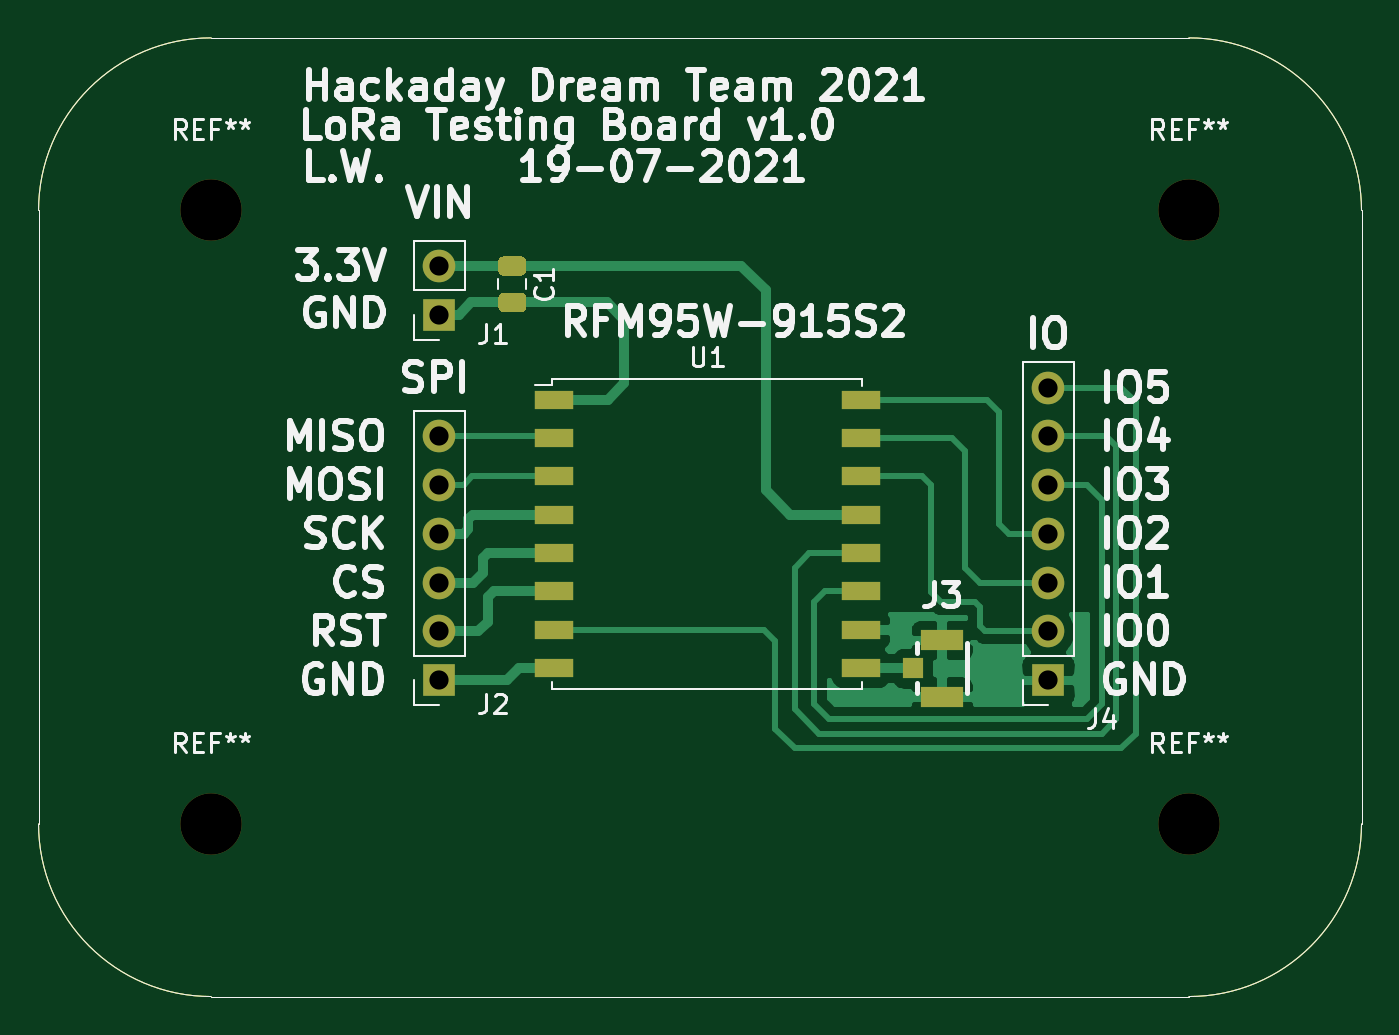
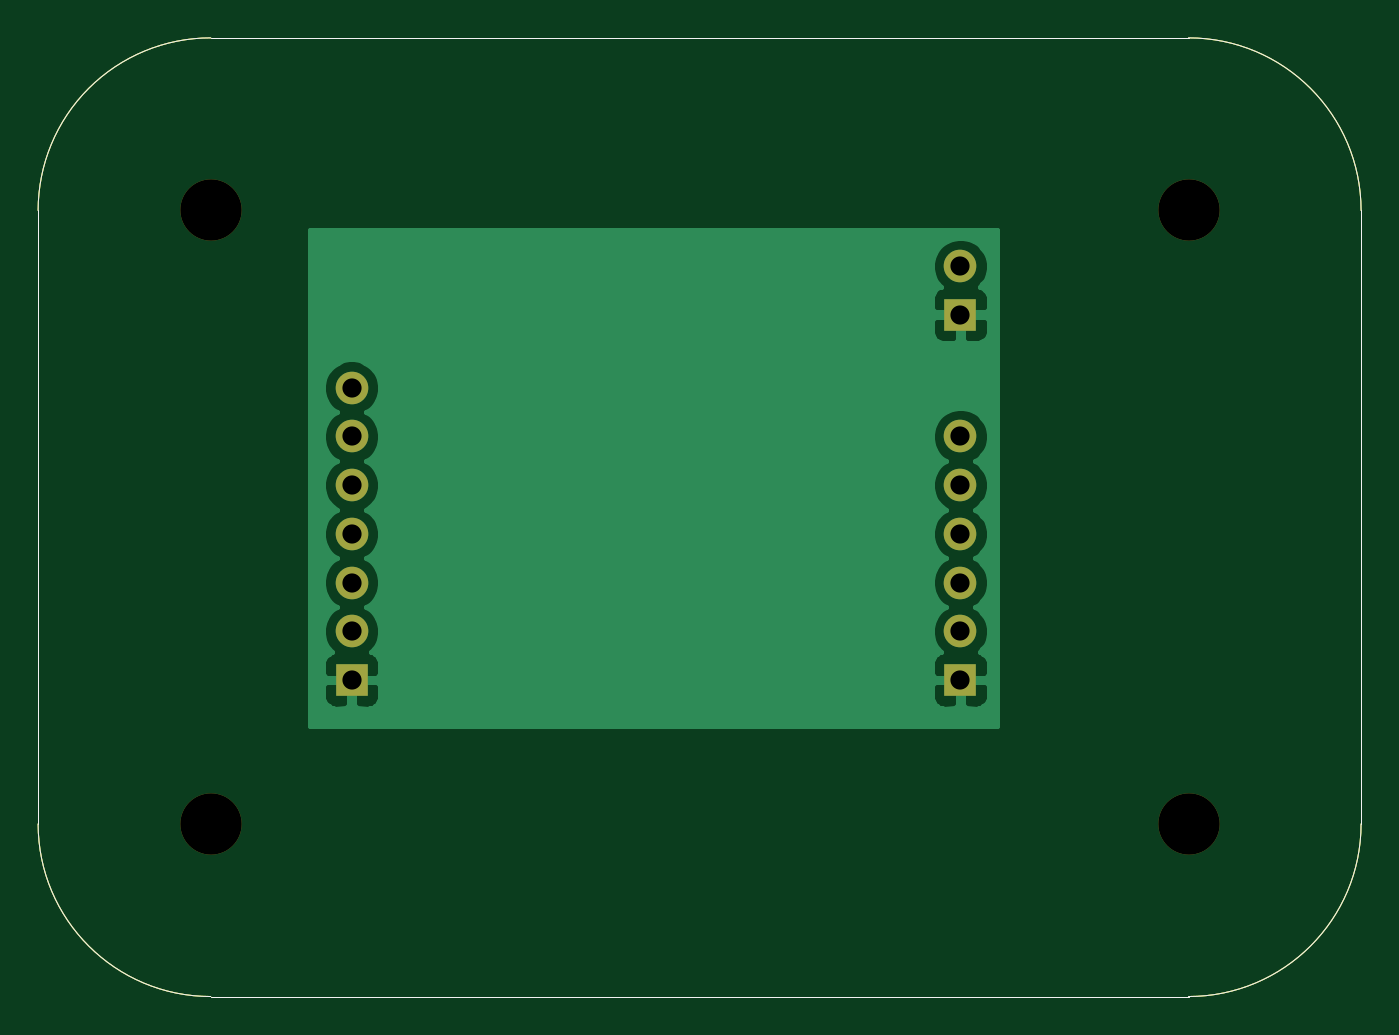
Circuit board: 10 layer files. Board 69.0 x 50.0 mm.
- bottom_copper: lora-testing-board-B_Cu.gbr (24965 bytes)
- bottom_mask: lora-testing-board-B_Mask.gbr (1793 bytes)
- paste: lora-testing-board-B_Paste.gbr (1030 bytes)
- bottom_silk: lora-testing-board-B_SilkS.gbr (1031 bytes)
- outline: lora-testing-board-Edge_Cuts.gbr (1003 bytes)
- top_copper: lora-testing-board-F_Cu.gbr (20351 bytes)
- top_mask: lora-testing-board-F_Mask.gbr (3081 bytes)
- paste: lora-testing-board-F_Paste.gbr (2318 bytes)
- top_silk: lora-testing-board-F_SilkS.gbr (42749 bytes)
- drill: lora-testing-board.drl (490 bytes)

=== bottom_copper: lora-testing-board-B_Cu.gbr (24965 bytes, source omitted) ===
=== bottom_mask: lora-testing-board-B_Mask.gbr ===
%TF.GenerationSoftware,KiCad,Pcbnew,(5.1.10)-1*%
%TF.CreationDate,2021-08-02T08:48:12-04:00*%
%TF.ProjectId,lora-testing-board,6c6f7261-2d74-4657-9374-696e672d626f,rev?*%
%TF.SameCoordinates,Original*%
%TF.FileFunction,Soldermask,Bot*%
%TF.FilePolarity,Negative*%
%FSLAX46Y46*%
G04 Gerber Fmt 4.6, Leading zero omitted, Abs format (unit mm)*
G04 Created by KiCad (PCBNEW (5.1.10)-1) date 2021-08-02 08:48:12*
%MOMM*%
%LPD*%
G01*
G04 APERTURE LIST*
%TA.AperFunction,Profile*%
%ADD10C,0.050000*%
%TD*%
%ADD11C,3.200000*%
%ADD12R,1.700000X1.700000*%
%ADD13O,1.700000X1.700000*%
G04 APERTURE END LIST*
D10*
X137000000Y-118000000D02*
G75*
G02*
X128000000Y-127000000I-9000000J0D01*
G01*
X77000000Y-127000000D02*
G75*
G02*
X68000000Y-118000000I0J9000000D01*
G01*
X128000000Y-77000000D02*
G75*
G02*
X137000000Y-86000000I0J-9000000D01*
G01*
X68000000Y-86000000D02*
G75*
G02*
X77000000Y-77000000I9000000J0D01*
G01*
X128000000Y-77000000D02*
X77000000Y-77000000D01*
X137000000Y-118000000D02*
X137000000Y-86000000D01*
X77000000Y-127000000D02*
X128000000Y-127000000D01*
X68000000Y-86000000D02*
X68000000Y-118000000D01*
D11*
%TO.C,REF\u002A\u002A*%
X77000000Y-86000000D03*
%TD*%
%TO.C,REF\u002A\u002A*%
X128000000Y-86000000D03*
%TD*%
%TO.C,REF\u002A\u002A*%
X128000000Y-118000000D03*
%TD*%
%TO.C,REF\u002A\u002A*%
X77000000Y-118000000D03*
%TD*%
D12*
%TO.C,J1*%
X88900000Y-91440000D03*
D13*
X88900000Y-88900000D03*
%TD*%
D12*
%TO.C,J2*%
X88900000Y-110490000D03*
D13*
X88900000Y-107950000D03*
X88900000Y-105410000D03*
X88900000Y-102870000D03*
X88900000Y-100330000D03*
X88900000Y-97790000D03*
%TD*%
D12*
%TO.C,J4*%
X120650000Y-110490000D03*
D13*
X120650000Y-107950000D03*
X120650000Y-105410000D03*
X120650000Y-102870000D03*
X120650000Y-100330000D03*
X120650000Y-97790000D03*
X120650000Y-95250000D03*
%TD*%
M02*

=== paste: lora-testing-board-B_Paste.gbr ===
%TF.GenerationSoftware,KiCad,Pcbnew,(5.1.10)-1*%
%TF.CreationDate,2021-08-02T08:48:12-04:00*%
%TF.ProjectId,lora-testing-board,6c6f7261-2d74-4657-9374-696e672d626f,rev?*%
%TF.SameCoordinates,Original*%
%TF.FileFunction,Paste,Bot*%
%TF.FilePolarity,Positive*%
%FSLAX46Y46*%
G04 Gerber Fmt 4.6, Leading zero omitted, Abs format (unit mm)*
G04 Created by KiCad (PCBNEW (5.1.10)-1) date 2021-08-02 08:48:12*
%MOMM*%
%LPD*%
G01*
G04 APERTURE LIST*
%TA.AperFunction,Profile*%
%ADD10C,0.050000*%
%TD*%
G04 APERTURE END LIST*
D10*
X137000000Y-118000000D02*
G75*
G02*
X128000000Y-127000000I-9000000J0D01*
G01*
X77000000Y-127000000D02*
G75*
G02*
X68000000Y-118000000I0J9000000D01*
G01*
X128000000Y-77000000D02*
G75*
G02*
X137000000Y-86000000I0J-9000000D01*
G01*
X68000000Y-86000000D02*
G75*
G02*
X77000000Y-77000000I9000000J0D01*
G01*
X128000000Y-77000000D02*
X77000000Y-77000000D01*
X137000000Y-118000000D02*
X137000000Y-86000000D01*
X77000000Y-127000000D02*
X128000000Y-127000000D01*
X68000000Y-86000000D02*
X68000000Y-118000000D01*
M02*

=== bottom_silk: lora-testing-board-B_SilkS.gbr ===
%TF.GenerationSoftware,KiCad,Pcbnew,(5.1.10)-1*%
%TF.CreationDate,2021-08-02T08:48:12-04:00*%
%TF.ProjectId,lora-testing-board,6c6f7261-2d74-4657-9374-696e672d626f,rev?*%
%TF.SameCoordinates,Original*%
%TF.FileFunction,Legend,Bot*%
%TF.FilePolarity,Positive*%
%FSLAX46Y46*%
G04 Gerber Fmt 4.6, Leading zero omitted, Abs format (unit mm)*
G04 Created by KiCad (PCBNEW (5.1.10)-1) date 2021-08-02 08:48:12*
%MOMM*%
%LPD*%
G01*
G04 APERTURE LIST*
%TA.AperFunction,Profile*%
%ADD10C,0.050000*%
%TD*%
G04 APERTURE END LIST*
D10*
X137000000Y-118000000D02*
G75*
G02*
X128000000Y-127000000I-9000000J0D01*
G01*
X77000000Y-127000000D02*
G75*
G02*
X68000000Y-118000000I0J9000000D01*
G01*
X128000000Y-77000000D02*
G75*
G02*
X137000000Y-86000000I0J-9000000D01*
G01*
X68000000Y-86000000D02*
G75*
G02*
X77000000Y-77000000I9000000J0D01*
G01*
X128000000Y-77000000D02*
X77000000Y-77000000D01*
X137000000Y-118000000D02*
X137000000Y-86000000D01*
X77000000Y-127000000D02*
X128000000Y-127000000D01*
X68000000Y-86000000D02*
X68000000Y-118000000D01*
M02*

=== outline: lora-testing-board-Edge_Cuts.gbr ===
%TF.GenerationSoftware,KiCad,Pcbnew,(5.1.10)-1*%
%TF.CreationDate,2021-08-02T08:48:12-04:00*%
%TF.ProjectId,lora-testing-board,6c6f7261-2d74-4657-9374-696e672d626f,rev?*%
%TF.SameCoordinates,Original*%
%TF.FileFunction,Profile,NP*%
%FSLAX46Y46*%
G04 Gerber Fmt 4.6, Leading zero omitted, Abs format (unit mm)*
G04 Created by KiCad (PCBNEW (5.1.10)-1) date 2021-08-02 08:48:12*
%MOMM*%
%LPD*%
G01*
G04 APERTURE LIST*
%TA.AperFunction,Profile*%
%ADD10C,0.050000*%
%TD*%
G04 APERTURE END LIST*
D10*
X137000000Y-118000000D02*
G75*
G02*
X128000000Y-127000000I-9000000J0D01*
G01*
X77000000Y-127000000D02*
G75*
G02*
X68000000Y-118000000I0J9000000D01*
G01*
X128000000Y-77000000D02*
G75*
G02*
X137000000Y-86000000I0J-9000000D01*
G01*
X68000000Y-86000000D02*
G75*
G02*
X77000000Y-77000000I9000000J0D01*
G01*
X128000000Y-77000000D02*
X77000000Y-77000000D01*
X137000000Y-118000000D02*
X137000000Y-86000000D01*
X77000000Y-127000000D02*
X128000000Y-127000000D01*
X68000000Y-86000000D02*
X68000000Y-118000000D01*
M02*

=== top_copper: lora-testing-board-F_Cu.gbr (20351 bytes, source omitted) ===
=== top_mask: lora-testing-board-F_Mask.gbr ===
%TF.GenerationSoftware,KiCad,Pcbnew,(5.1.10)-1*%
%TF.CreationDate,2021-08-02T08:48:12-04:00*%
%TF.ProjectId,lora-testing-board,6c6f7261-2d74-4657-9374-696e672d626f,rev?*%
%TF.SameCoordinates,Original*%
%TF.FileFunction,Soldermask,Top*%
%TF.FilePolarity,Negative*%
%FSLAX46Y46*%
G04 Gerber Fmt 4.6, Leading zero omitted, Abs format (unit mm)*
G04 Created by KiCad (PCBNEW (5.1.10)-1) date 2021-08-02 08:48:12*
%MOMM*%
%LPD*%
G01*
G04 APERTURE LIST*
%TA.AperFunction,Profile*%
%ADD10C,0.050000*%
%TD*%
%ADD11C,3.200000*%
%ADD12R,1.700000X1.700000*%
%ADD13O,1.700000X1.700000*%
%ADD14R,1.050000X1.050000*%
%ADD15R,2.200000X1.050000*%
%ADD16R,2.000000X1.000000*%
G04 APERTURE END LIST*
D10*
X137000000Y-118000000D02*
G75*
G02*
X128000000Y-127000000I-9000000J0D01*
G01*
X77000000Y-127000000D02*
G75*
G02*
X68000000Y-118000000I0J9000000D01*
G01*
X128000000Y-77000000D02*
G75*
G02*
X137000000Y-86000000I0J-9000000D01*
G01*
X68000000Y-86000000D02*
G75*
G02*
X77000000Y-77000000I9000000J0D01*
G01*
X128000000Y-77000000D02*
X77000000Y-77000000D01*
X137000000Y-118000000D02*
X137000000Y-86000000D01*
X77000000Y-127000000D02*
X128000000Y-127000000D01*
X68000000Y-86000000D02*
X68000000Y-118000000D01*
D11*
%TO.C,REF\u002A\u002A*%
X77000000Y-86000000D03*
%TD*%
%TO.C,REF\u002A\u002A*%
X128000000Y-86000000D03*
%TD*%
%TO.C,REF\u002A\u002A*%
X128000000Y-118000000D03*
%TD*%
%TO.C,REF\u002A\u002A*%
X77000000Y-118000000D03*
%TD*%
%TO.C,C1*%
G36*
G01*
X92235000Y-88400000D02*
X93185000Y-88400000D01*
G75*
G02*
X93435000Y-88650000I0J-250000D01*
G01*
X93435000Y-89150000D01*
G75*
G02*
X93185000Y-89400000I-250000J0D01*
G01*
X92235000Y-89400000D01*
G75*
G02*
X91985000Y-89150000I0J250000D01*
G01*
X91985000Y-88650000D01*
G75*
G02*
X92235000Y-88400000I250000J0D01*
G01*
G37*
G36*
G01*
X92235000Y-90300000D02*
X93185000Y-90300000D01*
G75*
G02*
X93435000Y-90550000I0J-250000D01*
G01*
X93435000Y-91050000D01*
G75*
G02*
X93185000Y-91300000I-250000J0D01*
G01*
X92235000Y-91300000D01*
G75*
G02*
X91985000Y-91050000I0J250000D01*
G01*
X91985000Y-90550000D01*
G75*
G02*
X92235000Y-90300000I250000J0D01*
G01*
G37*
%TD*%
D12*
%TO.C,J1*%
X88900000Y-91440000D03*
D13*
X88900000Y-88900000D03*
%TD*%
D12*
%TO.C,J2*%
X88900000Y-110490000D03*
D13*
X88900000Y-107950000D03*
X88900000Y-105410000D03*
X88900000Y-102870000D03*
X88900000Y-100330000D03*
X88900000Y-97790000D03*
%TD*%
D14*
%TO.C,J3*%
X113588800Y-109880400D03*
D15*
X115113800Y-108405400D03*
X115113800Y-111355400D03*
%TD*%
D12*
%TO.C,J4*%
X120650000Y-110490000D03*
D13*
X120650000Y-107950000D03*
X120650000Y-105410000D03*
X120650000Y-102870000D03*
X120650000Y-100330000D03*
X120650000Y-97790000D03*
X120650000Y-95250000D03*
%TD*%
D16*
%TO.C,U1*%
X94870000Y-95870000D03*
X94870000Y-97870000D03*
X94870000Y-99870000D03*
X94870000Y-101870000D03*
X94870000Y-103870000D03*
X94870000Y-105870000D03*
X94870000Y-107870000D03*
X94870000Y-109870000D03*
X110870000Y-109870000D03*
X110870000Y-107870000D03*
X110870000Y-105870000D03*
X110870000Y-103870000D03*
X110870000Y-101870000D03*
X110870000Y-99870000D03*
X110870000Y-97870000D03*
X110870000Y-95870000D03*
%TD*%
M02*

=== paste: lora-testing-board-F_Paste.gbr ===
%TF.GenerationSoftware,KiCad,Pcbnew,(5.1.10)-1*%
%TF.CreationDate,2021-08-02T08:48:12-04:00*%
%TF.ProjectId,lora-testing-board,6c6f7261-2d74-4657-9374-696e672d626f,rev?*%
%TF.SameCoordinates,Original*%
%TF.FileFunction,Paste,Top*%
%TF.FilePolarity,Positive*%
%FSLAX46Y46*%
G04 Gerber Fmt 4.6, Leading zero omitted, Abs format (unit mm)*
G04 Created by KiCad (PCBNEW (5.1.10)-1) date 2021-08-02 08:48:12*
%MOMM*%
%LPD*%
G01*
G04 APERTURE LIST*
%TA.AperFunction,Profile*%
%ADD10C,0.050000*%
%TD*%
%ADD11R,1.050000X1.050000*%
%ADD12R,2.200000X1.050000*%
%ADD13R,2.000000X1.000000*%
G04 APERTURE END LIST*
D10*
X137000000Y-118000000D02*
G75*
G02*
X128000000Y-127000000I-9000000J0D01*
G01*
X77000000Y-127000000D02*
G75*
G02*
X68000000Y-118000000I0J9000000D01*
G01*
X128000000Y-77000000D02*
G75*
G02*
X137000000Y-86000000I0J-9000000D01*
G01*
X68000000Y-86000000D02*
G75*
G02*
X77000000Y-77000000I9000000J0D01*
G01*
X128000000Y-77000000D02*
X77000000Y-77000000D01*
X137000000Y-118000000D02*
X137000000Y-86000000D01*
X77000000Y-127000000D02*
X128000000Y-127000000D01*
X68000000Y-86000000D02*
X68000000Y-118000000D01*
%TO.C,C1*%
G36*
G01*
X92235000Y-88400000D02*
X93185000Y-88400000D01*
G75*
G02*
X93435000Y-88650000I0J-250000D01*
G01*
X93435000Y-89150000D01*
G75*
G02*
X93185000Y-89400000I-250000J0D01*
G01*
X92235000Y-89400000D01*
G75*
G02*
X91985000Y-89150000I0J250000D01*
G01*
X91985000Y-88650000D01*
G75*
G02*
X92235000Y-88400000I250000J0D01*
G01*
G37*
G36*
G01*
X92235000Y-90300000D02*
X93185000Y-90300000D01*
G75*
G02*
X93435000Y-90550000I0J-250000D01*
G01*
X93435000Y-91050000D01*
G75*
G02*
X93185000Y-91300000I-250000J0D01*
G01*
X92235000Y-91300000D01*
G75*
G02*
X91985000Y-91050000I0J250000D01*
G01*
X91985000Y-90550000D01*
G75*
G02*
X92235000Y-90300000I250000J0D01*
G01*
G37*
%TD*%
D11*
%TO.C,J3*%
X113588800Y-109880400D03*
D12*
X115113800Y-108405400D03*
X115113800Y-111355400D03*
%TD*%
D13*
%TO.C,U1*%
X94870000Y-95870000D03*
X94870000Y-97870000D03*
X94870000Y-99870000D03*
X94870000Y-101870000D03*
X94870000Y-103870000D03*
X94870000Y-105870000D03*
X94870000Y-107870000D03*
X94870000Y-109870000D03*
X110870000Y-109870000D03*
X110870000Y-107870000D03*
X110870000Y-105870000D03*
X110870000Y-103870000D03*
X110870000Y-101870000D03*
X110870000Y-99870000D03*
X110870000Y-97870000D03*
X110870000Y-95870000D03*
%TD*%
M02*

=== top_silk: lora-testing-board-F_SilkS.gbr (42749 bytes, source omitted) ===
=== drill: lora-testing-board.drl ===
M48
; DRILL file {KiCad (5.1.10)-1} date 08/02/21 08:48:23
; FORMAT={-:-/ absolute / inch / decimal}
; #@! TF.CreationDate,2021-08-02T08:48:23-04:00
; #@! TF.GenerationSoftware,Kicad,Pcbnew,(5.1.10)-1
FMAT,2
INCH
T1C0.0394
T2C0.1260
%
G90
G05
T1
X3.5Y-3.5
X3.5Y-3.6
X3.5Y-3.85
X3.5Y-3.95
X3.5Y-4.05
X3.5Y-4.15
X3.5Y-4.25
X3.5Y-4.35
X4.75Y-3.75
X4.75Y-3.85
X4.75Y-3.95
X4.75Y-4.05
X4.75Y-4.15
X4.75Y-4.25
X4.75Y-4.35
T2
X3.0315Y-3.3858
X3.0315Y-4.6457
X5.0394Y-3.3858
X5.0394Y-4.6457
T0
M30

